Dataset: costa_rica (GitHub, NickStrauch13/SingNET). Classes: broad-billed motmot, great tinamou, green ibis, white-breasted wood wren, yellow-throated toucan.

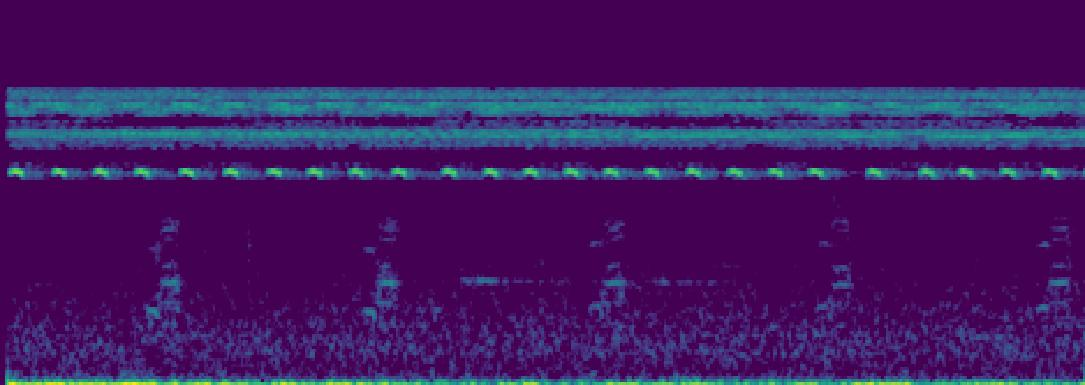
Label: broad-billed motmot

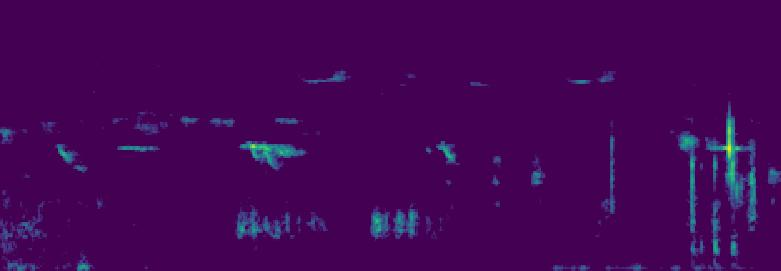
Label: green ibis

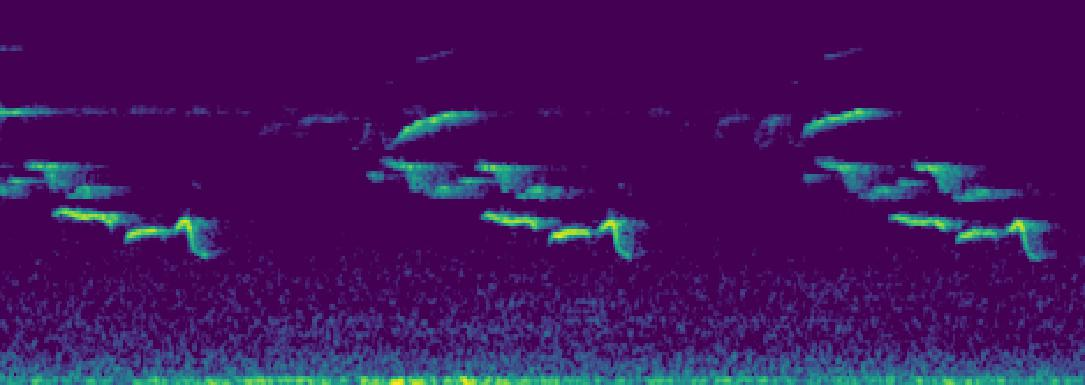
Label: white-breasted wood wren

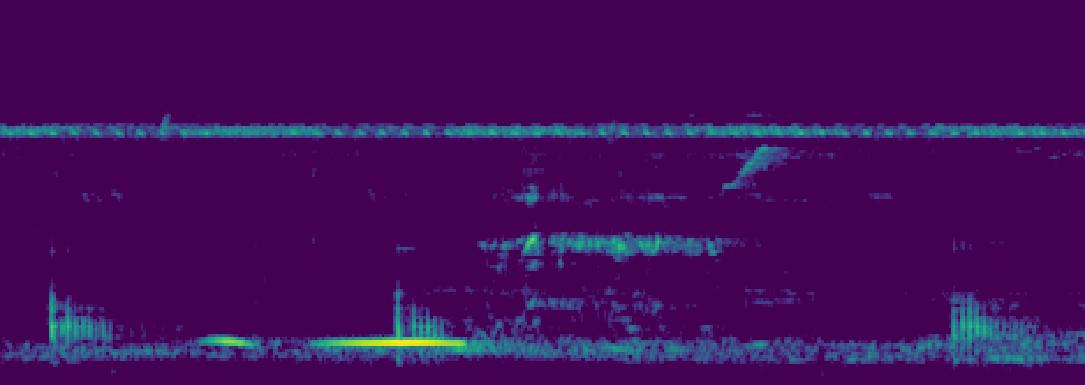
Label: green ibis

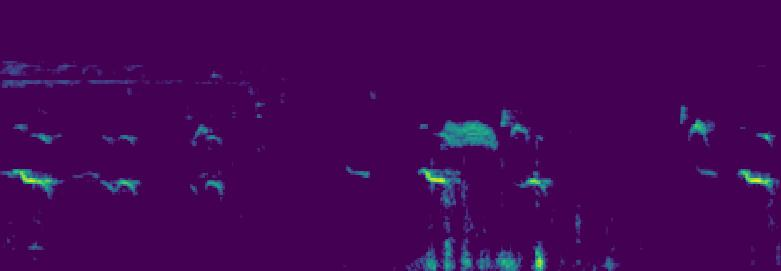
Label: yellow-throated toucan

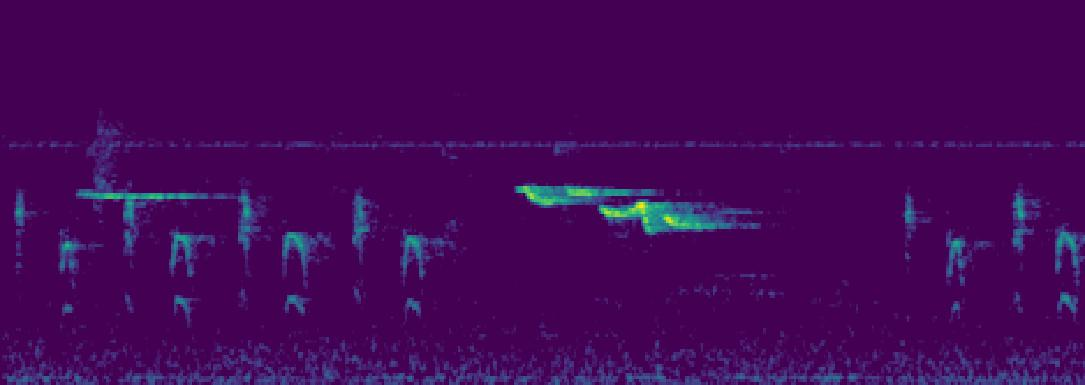
Label: white-breasted wood wren
